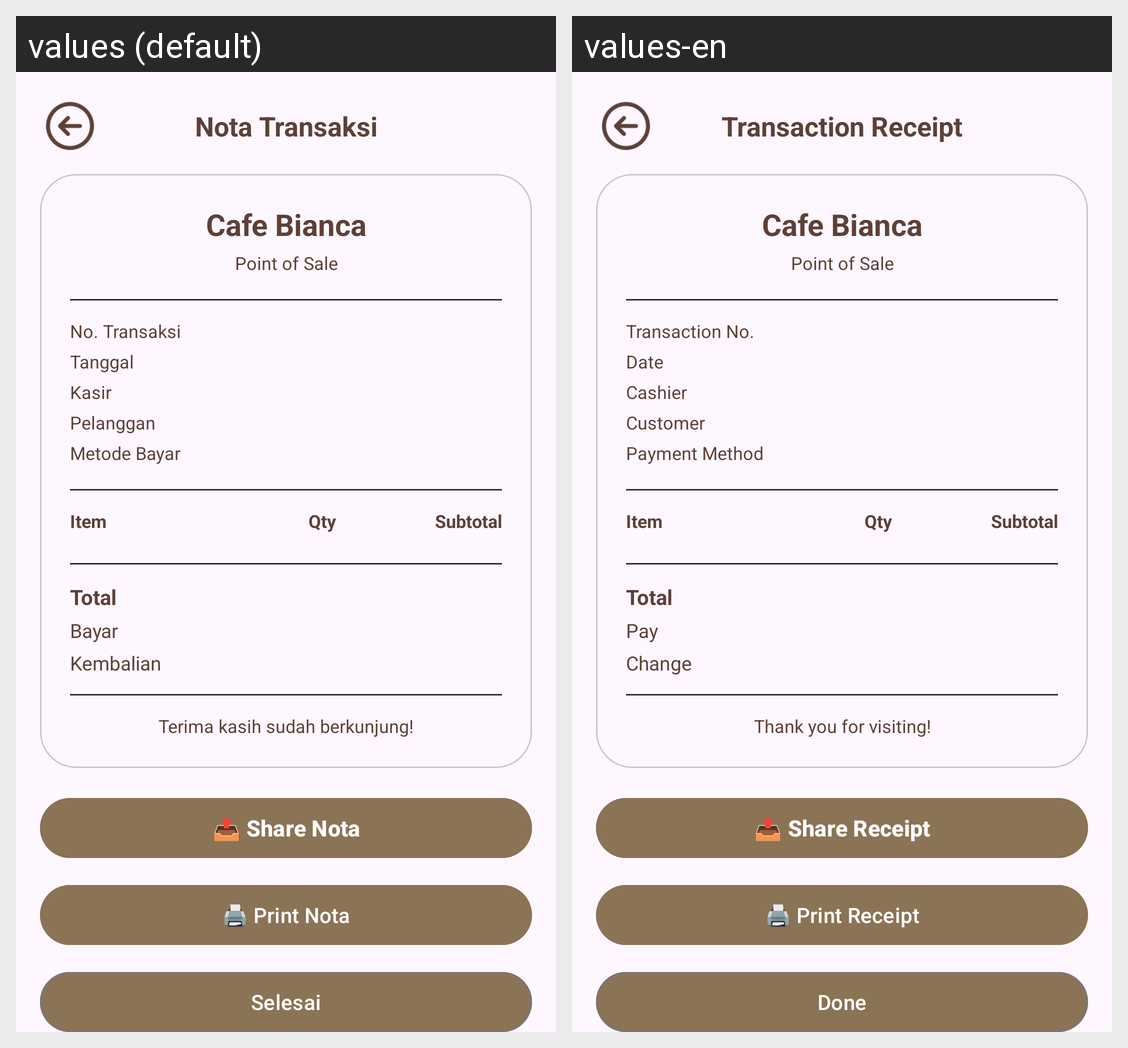

Strings drawn on this Android screen and how each of the app's shown locales translates them:
Android screen res/layout/activity_nota.xml rendered under 2 locales, left to right: values (default), values-en. Device: Nexus 5 (rendered at 1080×1920; each locale shown at half size, 540×960, under a caption strip naming it); theme Theme.Kasir.
Strings drawn on this screen, with the default value and each locale's value (text and hints the layout hard-codes, and strings that could not be matched under every locale, appear in the picture but are not listed):

nota_transaksi
  values: Nota Transaksi
  values-en: Transaction Receipt

nama_toko
  values: Cafe Bianca
  values-en: Cafe Bianca

pos_label
  values: Point of Sale
  values-en: Point of Sale

label_no_transaksi
  values: No. Transaksi
  values-en: Transaction No.

label_tanggal_nota
  values: Tanggal
  values-en: Date

label_kasir_nota
  values: Kasir
  values-en: Cashier

label_pelanggan_nota
  values: Pelanggan
  values-en: Customer

label_metode_bayar
  values: Metode Bayar
  values-en: Payment Method

label_item
  values: Item
  values-en: Item

label_qty
  values: Qty
  values-en: Qty

label_subtotal
  values: Subtotal
  values-en: Subtotal

label_total_nota
  values: Total
  values-en: Total

label_bayar_nota
  values: Bayar
  values-en: Pay

label_kembali_nota
  values: Kembalian
  values-en: Change

terima_kasih_nota
  values: Terima kasih sudah berkunjung!
  values-en: Thank you for visiting!

btn_share_nota
  values: 📤 Share Nota
  values-en: 📤 Share Receipt

btn_print_nota
  values: 🖨️ Print Nota
  values-en: 🖨️ Print Receipt

selesai
  values: Selesai
  values-en: Done
